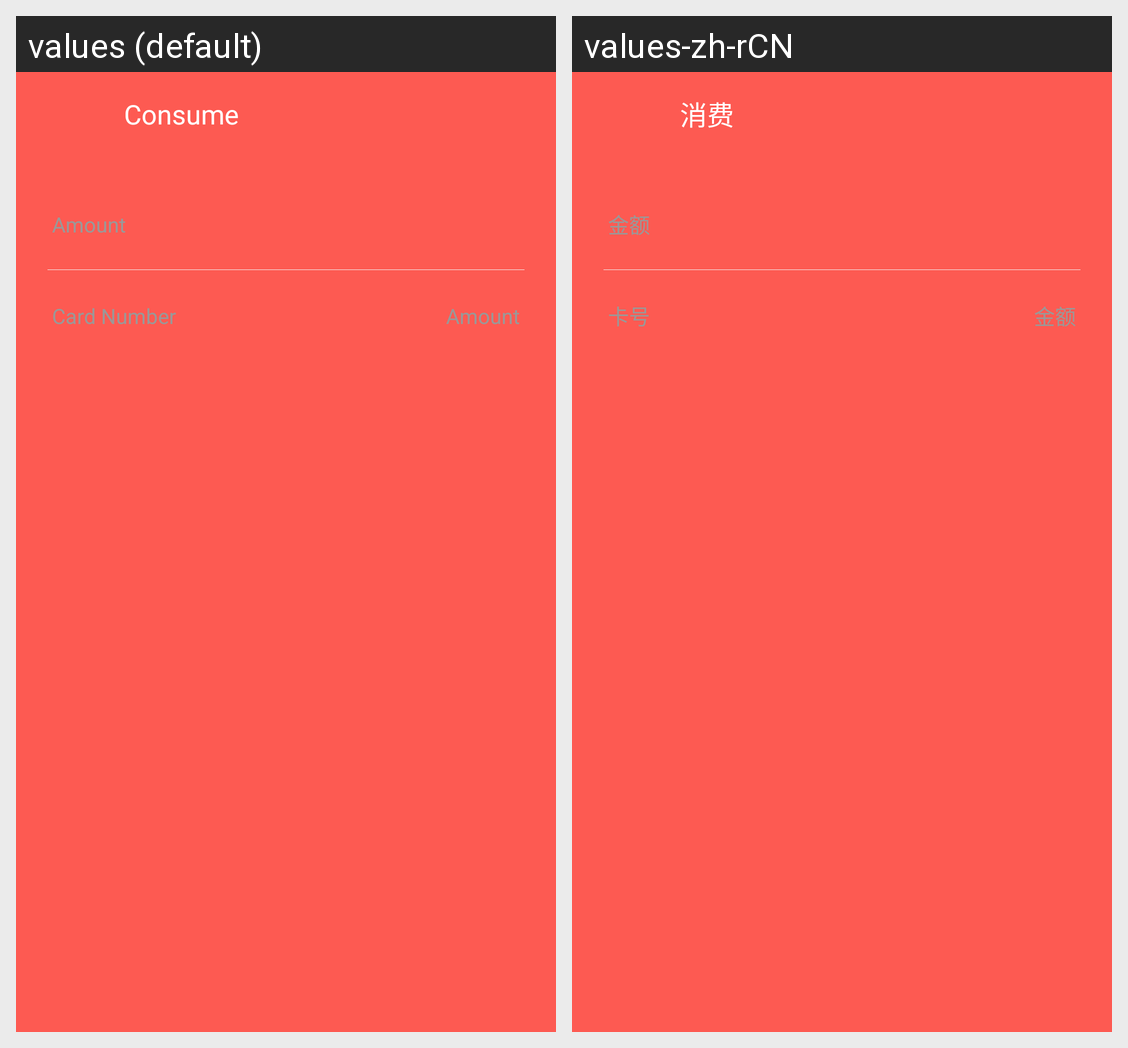

Here is an Android app screen in its default locale and in the app's own translations. Write out the translated-string differences for the strings that appear on this screen.
Android screen res/layout/activity_inputpwd.xml rendered under 2 locales, left to right: values (default), values-zh-rCN. Device: Nexus 5 (rendered at 1080×1920; each locale shown at half size, 540×960, under a caption strip naming it); theme Base.Theme.AppCompat.Light.DarkActionBar.
Strings drawn on this screen, with the default value and each locale's value (text and hints the layout hard-codes, and strings that could not be matched under every locale, appear in the picture but are not listed):

consume
  values: Consume
  values-zh-rCN: 消费

amount_of_money
  values: Amount
  values-zh-rCN: 金额

card_number
  values: Card Number
  values-zh-rCN: 卡号
